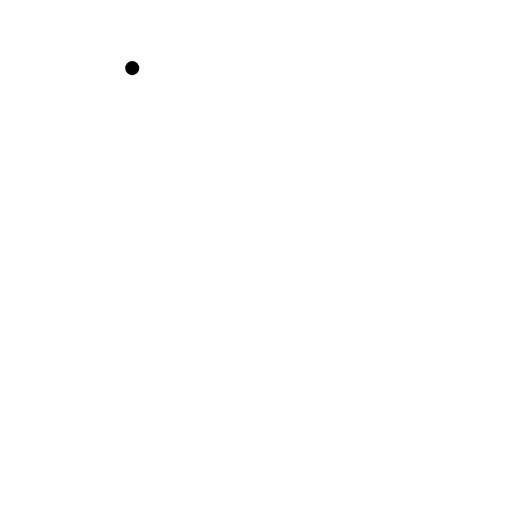
t = 0.00 s
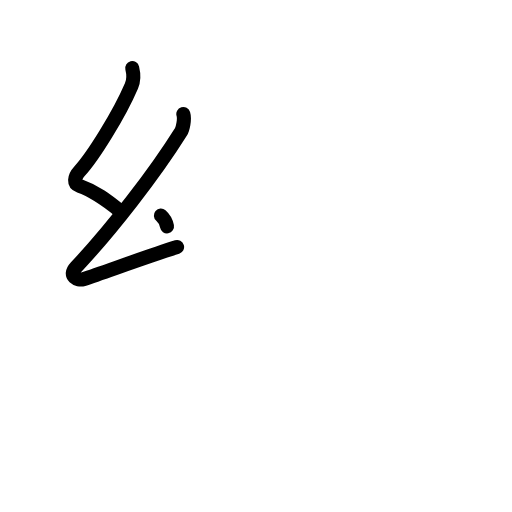
t = 2.20 s
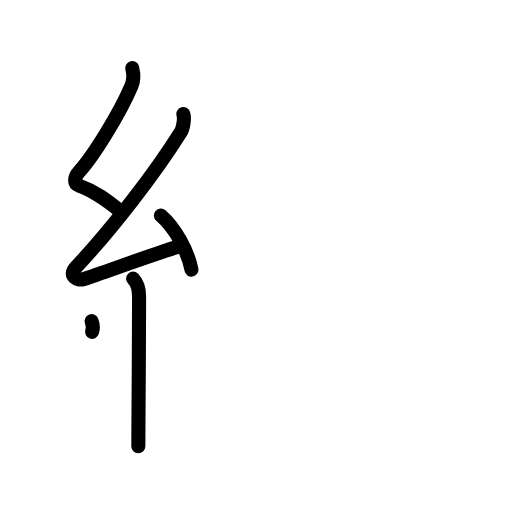
t = 4.40 s
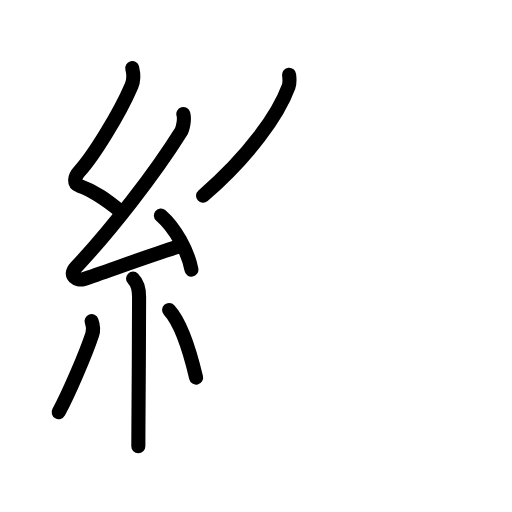
t = 6.60 s
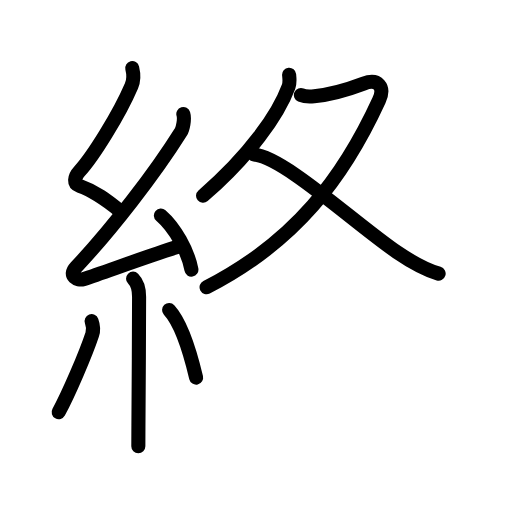
t = 8.80 s
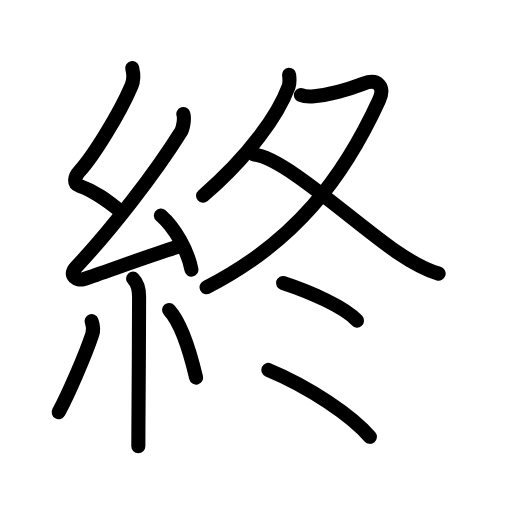
t = 11.00 s

The animated SVG that drew these frames (rendered in a browser with its animation timeline set to each time). Animation: 35 SMIL elements (animate=35); one cycle of 11.00 s.

<?xml version="1.0" encoding="UTF-8"?>
<!--
AniKanjiVG is licensed by CC-BY-SA Paul C. Sommerhoff (https://bitbucket.org/sommerhoff/anikanjivg).
AniKanjiVG uses KanjiVG which is licensed by CC-BY-SA Ulrich Apel (http://kanjivg.tagaini.net).
See also http://creativecommons.org/licenses/by-sa/3.0/
-->
<svg xmlns:kvg='http://kanjivg.tagaini.net' xmlns='http://www.w3.org/2000/svg' width='109' height='109' viewBox='0 0 109 109' style='fill:none;stroke:#000000;stroke-width:3;stroke-linecap:round;stroke-linejoin:round;' id="kvg:kanji_07d42"><g id="kvg:07d42" kvg:element="終"><g id="kvg:07d42-g1" kvg:element="糸" kvg:position="left" kvg:radical="general"><path id="kvg:07d42-s1" kvg:type="㇜" d="M28.15,14.5c0.31,1.25,0.41,2.46-0.16,3.78c-2.61,6.1-8.19,15.05-11.07,18.19c-1.17,1.28-1.3,2.66,0,3.11c3.3,1.16,5.84,3.07,8.64,5.35"><animate attributeName="d" begin="0.0s" dur="0.25s" from="M28.15,14.5C28.15,14.5,28.15,14.5,28.15,14.5" to="M28.15,14.5c0.31,1.25,0.41,2.46-0.16,3.78" />
<animate attributeName="d" begin="0.25s" dur="0.25s" from="M28.15,14.5c0.31,1.25,0.41,2.46-0.16,3.78c0,0,0,0,0,0,0" to="M28.15,14.5c0.31,1.25,0.41,2.46-0.16,3.78c-2.61,6.1-8.19,15.05-11.07,18.19" />
<animate attributeName="d" begin="0.5s" dur="0.25s" from="M28.15,14.5c0.31,1.25,0.41,2.46-0.16,3.78c-2.61,6.1-8.19,15.05-11.07,18.19c0,0,0,0,0,0,0" to="M28.15,14.5c0.31,1.25,0.41,2.46-0.16,3.78c-2.61,6.1-8.19,15.05-11.07,18.19c-1.17,1.28-1.3,2.66,0,3.11" />
<animate attributeName="d" begin="0.75s" dur="0.25s" from="M28.15,14.5c0.31,1.25,0.41,2.46-0.16,3.78c-2.61,6.1-8.19,15.05-11.07,18.19c-1.17,1.28-1.3,2.66,0,3.11c0,0,0,0,0,0,0" to="M28.15,14.5c0.31,1.25,0.41,2.46-0.16,3.78c-2.61,6.1-8.19,15.05-11.07,18.19c-1.17,1.28-1.3,2.66,0,3.11c3.3,1.16,5.84,3.07,8.64,5.35" />
</path>
<path id="kvg:07d42-s2" kvg:type="㇜" d="M39.03,24.27c0.34,1.11-0.12,3.16-0.5,3.76C33,36.86,23.75,48.85,16.15,56.91c-1.74,1.85,0.43,2.9,1.57,2.53c4.75-1.57,13.16-4.69,19.98-6.85"><animate attributeName="d" begin="1.0s" dur="0.25s" from="M39.03,24.27C39.03,24.27,39.03,24.27,39.03,24.27" to="M39.03,24.27c0.34,1.11-0.12,3.16-0.5,3.76" />
<animate attributeName="d" begin="1.25s" dur="0.25s" from="M39.03,24.27c0.34,1.11-0.12,3.16-0.5,3.76c0,0,0,0,0,0,0" to="M39.03,24.27c0.34,1.11-0.12,3.16-0.5,3.76C33,36.86,23.75,48.85,16.15,56.91" />
<animate attributeName="d" begin="1.5s" dur="0.25s" from="M39.03,24.27c0.34,1.11-0.12,3.16-0.5,3.76C33,36.86,23.75,48.85,16.15,56.91c0,0,0,0,0,0,0" to="M39.03,24.27c0.34,1.11-0.12,3.16-0.5,3.76C33,36.86,23.75,48.85,16.15,56.91c-1.74,1.85,0.43,2.9,1.57,2.53" />
<animate attributeName="d" begin="1.75s" dur="0.25s" from="M39.03,24.27c0.34,1.11-0.12,3.16-0.5,3.76C33,36.86,23.75,48.85,16.15,56.91c-1.74,1.85,0.43,2.9,1.57,2.53c0,0,0,0,0,0,0" to="M39.03,24.27c0.34,1.11-0.12,3.16-0.5,3.76C33,36.86,23.75,48.85,16.15,56.91c-1.74,1.85,0.43,2.9,1.57,2.53c4.75-1.57,13.16-4.69,19.98-6.85" />
<animate attributeName="d" begin="0s" dur="1.0s" from="M-100,-100" to="M-100,-100" />
</path>
<path id="kvg:07d42-s3" kvg:type="㇔" d="M34.25,45.88c2.95,2.55,5.76,7.54,6.5,11.51"><animate attributeName="d" begin="2.0s" dur="1.0s" from="M34.25,45.88C34.25,45.88,34.25,45.88,34.25,45.88" to="M34.25,45.88c2.95,2.55,5.76,7.54,6.5,11.51" />
<animate attributeName="d" begin="0s" dur="2.0s" from="M-100,-100" to="M-100,-100" />
</path>
<path id="kvg:07d42-s4" kvg:type="㇑" d="M28.33,59.32c0.8,0.8,1.28,2.01,1.28,3.86c0,7.76-0.1,20.09-0.14,27.32c-0.01,1.92-0.02,3.48-0.02,4.5"><animate attributeName="d" begin="3.0s" dur="0.3333333333333333s" from="M28.33,59.32C28.33,59.32,28.33,59.32,28.33,59.32" to="M28.33,59.32c0.8,0.8,1.28,2.01,1.28,3.86" />
<animate attributeName="d" begin="3.3333333333333335s" dur="0.3333333333333333s" from="M28.33,59.32c0.8,0.8,1.28,2.01,1.28,3.86c0,0,0,0,0,0,0" to="M28.33,59.32c0.8,0.8,1.28,2.01,1.28,3.86c0,7.76-0.1,20.09-0.14,27.32" />
<animate attributeName="d" begin="3.6666666666666665s" dur="0.3333333333333333s" from="M28.33,59.32c0.8,0.8,1.28,2.01,1.28,3.86c0,7.76-0.1,20.09-0.14,27.32c0,0,0,0,0,0,0" to="M28.33,59.32c0.8,0.8,1.28,2.01,1.28,3.86c0,7.76-0.1,20.09-0.14,27.32c-0.01,1.92-0.02,3.48-0.02,4.5" />
<animate attributeName="d" begin="0s" dur="3.0s" from="M-100,-100" to="M-100,-100" />
</path>
<path id="kvg:07d42-s5" kvg:type="㇒" d="M19.5,68.36c0.37,1.01,0.35,2.2,0.13,2.85c-1.4,4.24-5.15,12.91-7.14,16.54"><animate attributeName="d" begin="4.0s" dur="0.5s" from="M19.5,68.36C19.5,68.36,19.5,68.36,19.5,68.36" to="M19.5,68.36c0.37,1.01,0.35,2.2,0.13,2.85" />
<animate attributeName="d" begin="4.5s" dur="0.5s" from="M19.5,68.36c0.37,1.01,0.35,2.2,0.13,2.85c0,0,0,0,0,0,0" to="M19.5,68.36c0.37,1.01,0.35,2.2,0.13,2.85c-1.4,4.24-5.15,12.91-7.14,16.54" />
<animate attributeName="d" begin="0s" dur="4.0s" from="M-100,-100" to="M-100,-100" />
</path>
<path id="kvg:07d42-s6" kvg:type="㇔" d="M36,66c3.14,3.4,5.02,11.31,5.75,14.39"><animate attributeName="d" begin="5.0s" dur="1.0s" from="M36,66C36,66,36,66,36,66" to="M36,66c3.14,3.4,5.02,11.31,5.75,14.39" />
<animate attributeName="d" begin="0s" dur="5.0s" from="M-100,-100" to="M-100,-100" />
</path>
</g>
<g id="kvg:07d42-g2" kvg:element="冬" kvg:position="right" kvg:phon="冬"><g id="kvg:07d42-g3" kvg:element="夂"><path id="kvg:07d42-s7" kvg:type="㇒" d="M61.55,15.92c0.06,0.62,0.21,1.64-0.11,2.51c-2.19,5.95-8.32,14.7-18.21,23.24"><animate attributeName="d" begin="6.0s" dur="0.5s" from="M61.55,15.92C61.55,15.92,61.55,15.92,61.55,15.92" to="M61.55,15.92c0.06,0.62,0.21,1.64-0.11,2.51" />
<animate attributeName="d" begin="6.5s" dur="0.5s" from="M61.55,15.92c0.06,0.62,0.21,1.64-0.11,2.51c0,0,0,0,0,0,0" to="M61.55,15.92c0.06,0.62,0.21,1.64-0.11,2.51c-2.19,5.95-8.32,14.7-18.21,23.24" />
<animate attributeName="d" begin="0s" dur="6.0s" from="M-100,-100" to="M-100,-100" />
</path>
<path id="kvg:07d42-s8" kvg:type="㇇" d="M64.06,20.23c0.94,0.4,1.93,0.35,2.82,0.26c3.75-0.37,7.37-1.49,10.53-2.69c3.06-1.16,4.59,0.7,3.28,3.55c-7.53,16.4-17.82,30.15-36.71,39.81"><animate attributeName="d" begin="7.0s" dur="0.25s" from="M64.06,20.23C64.06,20.23,64.06,20.23,64.06,20.23" to="M64.06,20.23c0.94,0.4,1.93,0.35,2.82,0.26" />
<animate attributeName="d" begin="7.25s" dur="0.25s" from="M64.06,20.23c0.94,0.4,1.93,0.35,2.82,0.26c0,0,0,0,0,0,0" to="M64.06,20.23c0.94,0.4,1.93,0.35,2.82,0.26c3.75-0.37,7.37-1.49,10.53-2.69" />
<animate attributeName="d" begin="7.5s" dur="0.25s" from="M64.06,20.23c0.94,0.4,1.93,0.35,2.82,0.26c3.75-0.37,7.37-1.49,10.53-2.69c0,0,0,0,0,0,0" to="M64.06,20.23c0.94,0.4,1.93,0.35,2.82,0.26c3.75-0.37,7.37-1.49,10.53-2.69c3.06-1.16,4.59,0.7,3.28,3.55" />
<animate attributeName="d" begin="7.75s" dur="0.25s" from="M64.06,20.23c0.94,0.4,1.93,0.35,2.82,0.26c3.75-0.37,7.37-1.49,10.53-2.69c3.06-1.16,4.59,0.7,3.28,3.55c0,0,0,0,0,0,0" to="M64.06,20.23c0.94,0.4,1.93,0.35,2.82,0.26c3.75-0.37,7.37-1.49,10.53-2.69c3.06-1.16,4.59,0.7,3.28,3.55c-7.53,16.4-17.82,30.15-36.71,39.81" />
<animate attributeName="d" begin="0s" dur="7.0s" from="M-100,-100" to="M-100,-100" />
</path>
<path id="kvg:07d42-s9" kvg:type="㇏" d="M54.08,32.9c6.42,0.6,21.55,14.72,30.43,20.77c3.04,2.07,5.87,3.7,8.87,4.58"><animate attributeName="d" begin="8.0s" dur="0.5s" from="M54.08,32.9C54.08,32.9,54.08,32.9,54.08,32.9" to="M54.08,32.9c6.42,0.6,21.55,14.72,30.43,20.77" />
<animate attributeName="d" begin="8.5s" dur="0.5s" from="M54.08,32.9c6.42,0.6,21.55,14.72,30.43,20.77c0,0,0,0,0,0,0" to="M54.08,32.9c6.42,0.6,21.55,14.72,30.43,20.77c3.04,2.07,5.87,3.7,8.87,4.58" />
<animate attributeName="d" begin="0s" dur="8.0s" from="M-100,-100" to="M-100,-100" />
</path>
</g>
<g id="kvg:07d42-g4" kvg:element="冫" kvg:original="氷"><path id="kvg:07d42-s10" kvg:type="㇔" d="M60.25,60.25c5.75,1.88,13.12,5.12,15.75,8"><animate attributeName="d" begin="9.0s" dur="1.0s" from="M60.25,60.25C60.25,60.25,60.25,60.25,60.25,60.25" to="M60.25,60.25c5.75,1.88,13.12,5.12,15.75,8" />
<animate attributeName="d" begin="0s" dur="9.0s" from="M-100,-100" to="M-100,-100" />
</path>
<path id="kvg:07d42-s11" kvg:type="㇔/㇀" d="M57.12,78.75C65.88,82.38,74.88,88.5,78.75,93"><animate attributeName="d" begin="10.0s" dur="1.0s" from="M57.12,78.75C57.12,78.75,57.12,78.75,57.12,78.75" to="M57.12,78.75C65.88,82.38,74.88,88.5,78.75,93" />
<animate attributeName="d" begin="0s" dur="10.0s" from="M-100,-100" to="M-100,-100" />
</path>
</g>
</g>
</g>
</svg>
